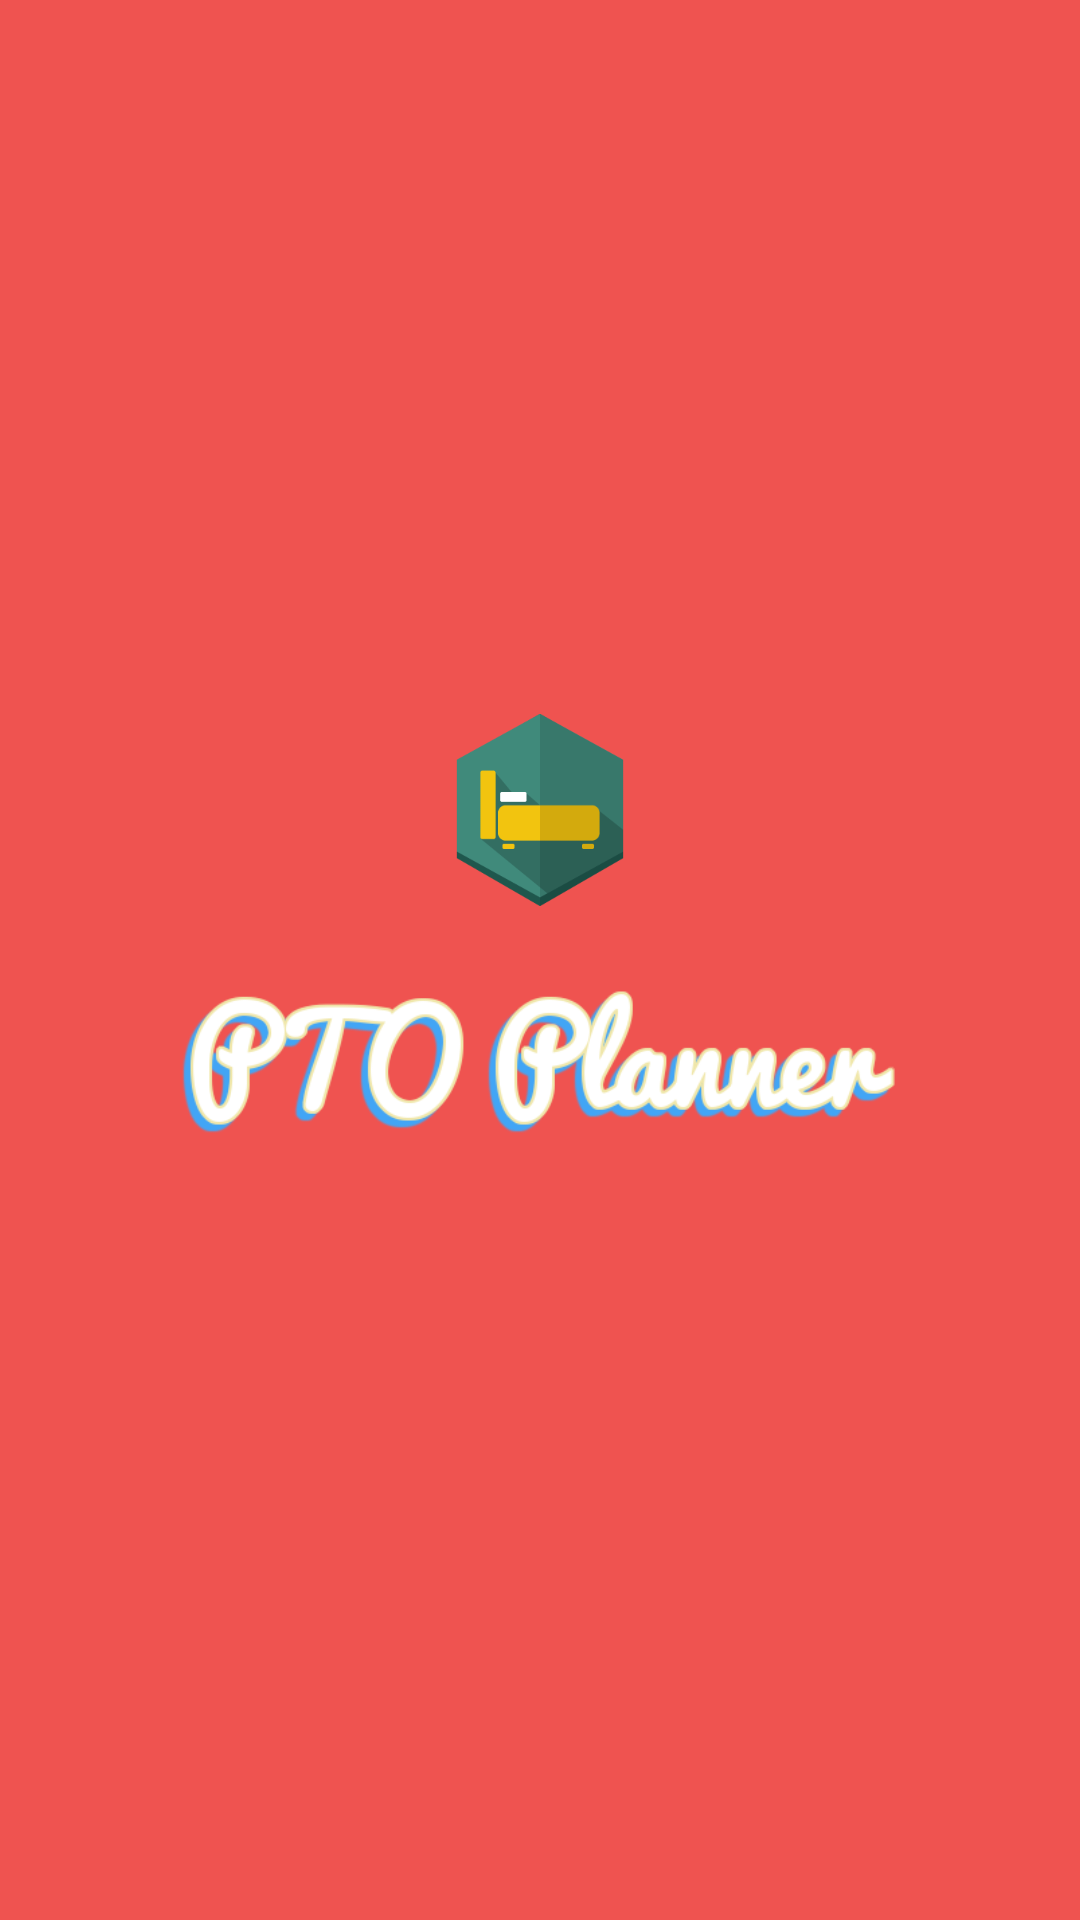

Produce the Android XML layout that renders to this screen, including the resource entries it uses.
<!-- AndroidManifest.xml: application theme AppTheme -->
<!-- res/layout/splash_screen.xml -->
<?xml version="1.0" encoding="utf-8"?>
<LinearLayout xmlns:android="http://schemas.android.com/apk/res/android"
    android:orientation="vertical"
    android:padding="15dp"
    android:gravity="center"
    android:background="@color/colorPrimary"
    android:layout_width="match_parent"
    android:layout_height="match_parent">

    <ImageView
        android:layout_width="wrap_content"
        android:layout_height="wrap_content"
        android:id="@+id/imageView"
        android:src="@mipmap/ic_launcher"
        android:layout_gravity="center_horizontal" />

    <ImageView
        android:layout_width="250dp"
        android:layout_height="100dp"
        android:id="@+id/imageView2"
        android:layout_gravity="center_horizontal"
        android:src="@drawable/splash_title" />

</LinearLayout>
<!-- resources referenced by this layout -->
<resources>
  <color name="colorPrimary">#EF5350</color>
  <!-- drawable splash_title: png bitmap (drawable, 34623 bytes) -->
  <!-- mipmap ic_launcher: png bitmap (mipmap-xxxhdpi, 6551 bytes) -->
  <style name="AppTheme" parent="Theme.AppCompat.Light.DarkActionBar">
          
          <item name="colorPrimary">@color/colorPrimary</item>
          <item name="colorPrimaryDark">@color/colorPrimaryDark</item>
          <item name="colorAccent">@color/colorAccent</item>
      </style>
  <color name="colorPrimaryDark">#EF5350</color>
  <color name="colorAccent">#42A5F5</color>
</resources>
